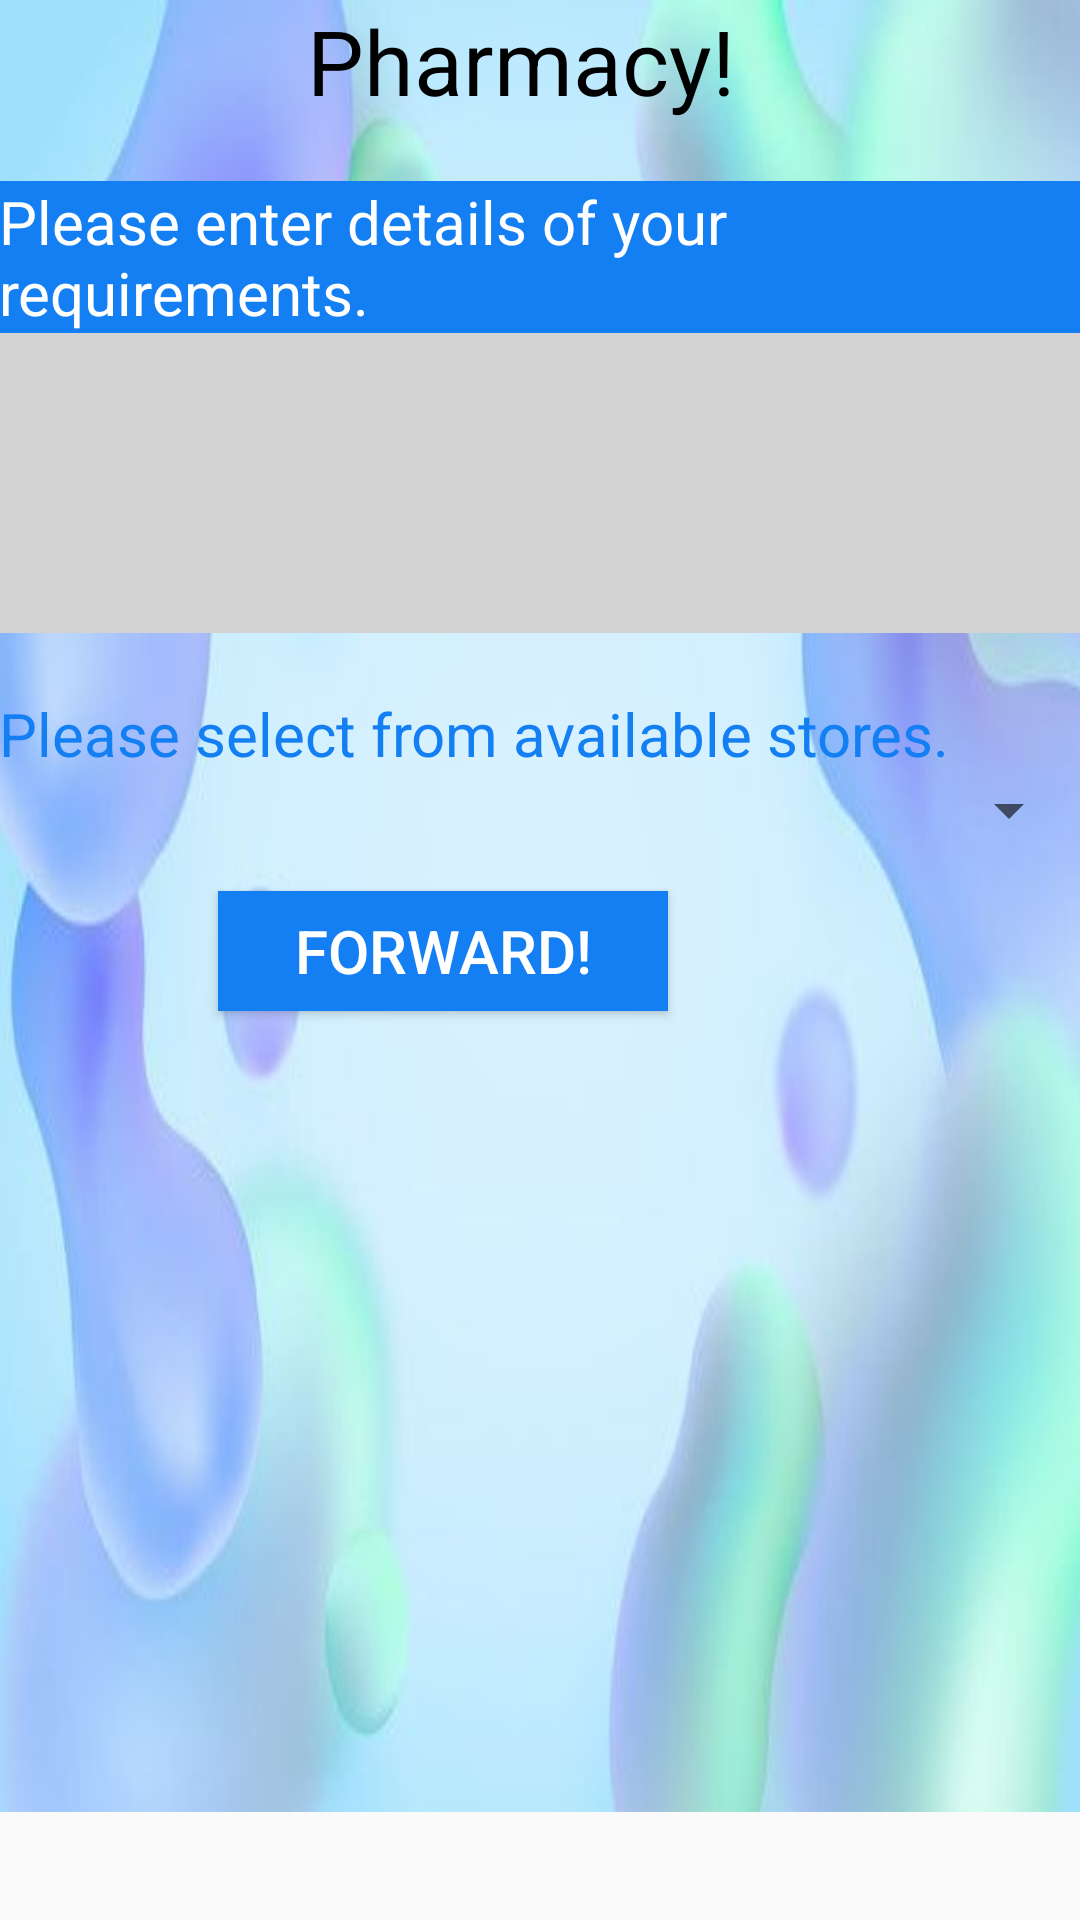

Layout XML and referenced resources for this Android screen:
<!-- AndroidManifest.xml: application theme AppTheme -->
<!-- res/layout/activity_pharmacy.xml -->
<?xml version="1.0" encoding="utf-8"?>
<ScrollView xmlns:android="http://schemas.android.com/apk/res/android"
    xmlns:tools="http://schemas.android.com/tools"
    android:layout_width="match_parent"
    android:layout_height="match_parent">

<RelativeLayout
    android:id="@+id/activity_pharmacy"
    android:layout_width="match_parent"
    android:layout_height="match_parent"
    android:paddingBottom="@dimen/activity_vertical_margin"
    android:paddingLeft="@dimen/activity_horizontal_margin"
    android:paddingRight="@dimen/activity_horizontal_margin"
    android:paddingTop="@dimen/activity_vertical_margin"
    tools:context="com.example.consultation.myapplication.pharmacy">


    <LinearLayout
        android:layout_width="395dp"
        android:layout_height="604dp"
        android:background="@drawable/back3"
        android:orientation="vertical">

        <TextView
            android:id="@+id/textView4"
            android:layout_width="match_parent"
            android:layout_height="wrap_content"
            android:layout_alignParentStart="true"
            android:layout_alignParentLeft="true"
            android:text="              Pharmacy!"
            android:textColor="#000000"
            android:textSize="30sp" />

        <TextView
            android:id="@+id/textView3"
            android:layout_width="match_parent"
            android:layout_height="wrap_content"
            android:layout_alignParentStart="true"
            android:layout_alignParentLeft="true"
            android:layout_marginTop="20dp"
            android:background="#137FF3"
            android:text="Please enter details of your requirements."
            android:textColor="#ffffff"
            android:textSize="20sp" />

        <EditText
            android:id="@+id/editText"
            android:layout_width="match_parent"
            android:layout_height="100dp"
            android:background="#D3D3D3"
            android:ems="10"
            android:inputType="textMultiLine"
            android:textColor="#000" />

        <TextView
            android:id="@+id/textView2"
            android:layout_width="match_parent"
            android:layout_height="wrap_content"
            android:layout_alignParentStart="true"
            android:layout_alignParentLeft="true"
            android:layout_marginTop="20dp"
            android:text="Please select from available stores."
            android:textColor="#137FF3"
            android:textSize="20sp" />

        <Spinner
            android:id="@+id/spinner"
            android:layout_width="match_parent"
            android:layout_height="wrap_content" />

        <Button
            android:id="@+id/button"
            android:layout_width="150dp"
            android:layout_height="40dp"
            android:layout_marginLeft="73dp"
            android:layout_marginTop="15dp"
            android:background="#137FF3"
            android:text="Forward!"
            android:textColor="#ffffff"
            android:textSize="20dp" />


    </LinearLayout>

</RelativeLayout>
    </ScrollView>
<!-- resources referenced by this layout -->
<resources>
  <!-- drawable back3: jpg bitmap (drawable, 14486 bytes) -->
  <style name="AppTheme" parent="Theme.AppCompat.Light.DarkActionBar">
          
          <item name="colorPrimary">@color/colorPrimary</item>
          <item name="colorPrimaryDark">@color/colorPrimaryDark</item>
          <item name="colorAccent">@color/colorAccent</item>
      </style>
  <color name="colorPrimary">#3F51B5</color>
  <color name="colorPrimaryDark">#303F9F</color>
  <color name="colorAccent">#FF4081</color>
</resources>
